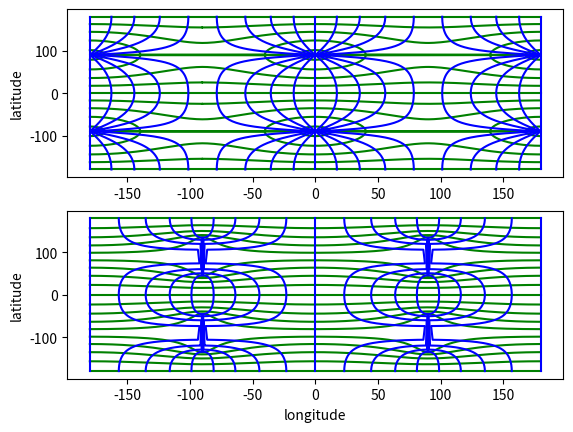

Here is the Python script that generated this plot:
# Copyright 2013-2016 Mike Bostock
# All rights reserved.
#
# Redistribution and use in source and binary forms, with or without modification,
# are permitted provided that the following conditions are met:
#
# * Redistributions of source code must retain the above copyright notice, this
#   list of conditions and the following disclaimer.
#
# * Redistributions in binary form must reproduce the above copyright notice,
#   this list of conditions and the following disclaimer in the documentation
#   and/or other materials provided with the distribution.
#
# * Neither the name of the author nor the names of contributors may be used to
#   endorse or promote products derived from this software without specific prior
#   written permission.
#
# THIS SOFTWARE IS PROVIDED BY THE COPYRIGHT HOLDERS AND CONTRIBUTORS "AS IS" AND
# ANY EXPRESS OR IMPLIED WARRANTIES, INCLUDING, BUT NOT LIMITED TO, THE IMPLIED
# WARRANTIES OF MERCHANTABILITY AND FITNESS FOR A PARTICULAR PURPOSE ARE
# DISCLAIMED. IN NO EVENT SHALL THE COPYRIGHT OWNER OR CONTRIBUTORS BE LIABLE FOR
# ANY DIRECT, INDIRECT, INCIDENTAL, SPECIAL, EXEMPLARY, OR CONSEQUENTIAL DAMAGES
# (INCLUDING, BUT NOT LIMITED TO, PROCUREMENT OF SUBSTITUTE GOODS OR SERVICES;
# LOSS OF USE, DATA, OR PROFITS; OR BUSINESS INTERRUPTION) HOWEVER CAUSED AND ON
# ANY THEORY OF LIABILITY, WHETHER IN CONTRACT, STRICT LIABILITY, OR TORT
# (INCLUDING NEGLIGENCE OR OTHERWISE) ARISING IN ANY WAY OUT OF THE USE OF THIS
# SOFTWARE, EVEN IF ADVISED OF THE POSSIBILITY OF SUCH DAMAGE.
#
# https://github.com/d3/d3-geo-projection
# commit fd2886555e46b35163c7b898d43c7d1bcebbba7c 2016-07-02
#
# 2017-11-01 Paul Kienzle
# * converted to python, using degrees rather than radians
from __future__ import division, print_function

import numpy as np
from numpy import sqrt, pi, tan, cos, sin, log, exp, arctan2 as atan2, sign, radians, degrees

_ = """
# mpmath version of special functions
import mpmath as mp
sn, cn, dn = [mp.ellipfun(v) for v in 'sn', 'cn', 'dn']

def ellipticJi(u, v, m):
    z = u+v*1j
    return sn(z, m), cn(z, m), dn(z, m)

def ellipticJ(u, m):
    s, c, d = sn(u, m), cn(u, m), dn(u, m)
    phi = mp.asin(s)
    return s, c, d, phi

def ellipticFi(phi, psi, m):
    z = phi + psi*1j
    return mp.ellipf(z, m)

def ellipticF(phi, m):
    return mp.ellipf(phi, m)
"""

# scipy version of special functions
from scipy.special import ellipj as ellipticJ, ellipkinc as ellipticF
from numpy import sinh, sign, arctan as atan

def ellipticJi(u, v, m):
    scalar = np.isscalar(u) and np.isscalar(v) and np.isscalar(m)
    u, v, m = np.broadcast_arrays(u, v, m)
    result = np.empty_like([u,u,u], 'D')
    real = v==0
    imag = u==0
    mixed = ~(real|imag)
    result[:, real] = _ellipticJi_real(u[real], m[real])
    result[:, imag] = _ellipticJi_imag(v[imag], m[imag])
    result[:, mixed] = _ellipticJi(u[mixed], v[mixed], m[mixed])
    return result[0,:] if scalar else result

def _ellipticJi_real(u, m):
    sn, cn, dn, phi = ellipticJ(u, m)
    return sn, cn, dn

def _ellipticJi_imag(v, m):
    sn, cn, dn, phi = ellipticJ(v, 1-m)
    return 1j*sn/cn, 1/cn, dn/cn

def _ellipticJi(u, v, m):
    # Ignoring special cases for now.
    #   u=0: (1j*b[0]/b[1], 1/b[1], b[2]/b[1])
    #   v=0: (a[0], a[1], a[2])
    a = ellipticJ(u, m)
    b = ellipticJ(v, 1 - m)
    c = b[1]**2 + m * (a[0] * b[0])**2
    return [
        (a[0] * b[2] / c) + 1j*(a[1] * a[2] * b[0] * b[1] / c),
        (a[1] * b[1] / c) + 1j*(-a[0] * a[2] * b[0] * b[2] / c),
        (a[2] * b[1] * b[2] / c) + 1j*(-m * a[0] * a[1] * b[0] / c),
    ]

# calculate F(phi+ipsi|m).
# see Abramowitz and Stegun, 17.4.11.
def ellipticFi(phi, psi, m):
    if np.any(phi == 0):
        scalar = np.isscalar(phi) and np.isscalar(psi) and np.isscalar(m)
        phi, psi, m = np.broadcast_arrays(phi, psi, m)
        result = np.empty_like(phi, 'D')
        index = (phi == 0)
        result[index] = ellipticF(atan(sinh(abs(phi[index]))), 1-m[index]) * sign(psi[index])
        result[~index] = ellipticFi(phi[~index], psi[~index], m[~index])
        return result.reshape(1)[0] if scalar else result

    r = abs(phi)
    i = abs(psi)
    sinhpsi2 = sinh(i)**2
    cscphi2 = 1 / sin(r)**2
    cotphi2 = 1 / tan(r)**2
    b = -(cotphi2 + m * (sinhpsi2 * cscphi2) - 1 + m)
    c = (m - 1) * cotphi2
    cotlambda2 = (-b + sqrt(b * b - 4 * c)) / 2
    re = ellipticF(atan(1 / sqrt(cotlambda2)), m) * sign(phi)
    im = ellipticF(atan(sqrt(np.maximum(0,(cotlambda2 / cotphi2 - 1) / m))), 1 - m) * sign(psi)
    return re + 1j*im

sqrt2 = sqrt(2)

# [PAK] renamed k_ => cos_u, k => sin_u, k*k => sinsq_u to avoid k,K confusion
# cos_u = 0.171572875253809902396622551580603842860656249246103853646...
# sinsq_u = 0.970562748477140585620264690516376942836062504523376878120...
# K = 5.415790687177373152821133989303623814510776592635531270636...
def guyou(lam, phi):
    # [PAK] wrap into [-pi/2, pi/2] radians
    x, y = np.asarray(lam), np.asarray(phi)
    xn, x = divmod(x+90, 180)
    yn, y = divmod(y+90, 180)
    xn, lam = xn*180, radians(x-90)
    yn, phi = yn*180, radians(y-90)

    # Compute constant K
    cos_u = (sqrt2 - 1) / (sqrt2 + 1)
    sinsq_u = 1 - cos_u**2
    K = ellipticF(pi/2, sinsq_u)

    # [PAK] simplify expressions, using the fact that f = -1
    # Note: exp(f log(x)) => 1/x,  cos(f x) => cos(x), sin(f x) => -sin(x)
    r = 1/(tan(pi/4 + abs(phi)/2) * sqrt(cos_u))
    at = atan(r * (cos(lam) - 1j*sin(lam)))
    t = ellipticFi(at.real, at.imag, sinsq_u)
    x, y = (-t.imag, sign(phi + (phi==0))*(0.5 * K - t.real))

    # [PAK] convert to degrees, and return to original tile
    return degrees(x)+xn, degrees(y)+yn

def guyou_invert(x, y):
    # [PAK] wrap into [-pi/2, pi/2] radians
    x, y = np.asarray(x), np.asarray(y)
    xn, x = divmod(x+90, 180)
    yn, y = divmod(y+90, 180)
    xn, x = xn*180, radians(x-90)
    yn, y = yn*180, radians(y-90)

    # compute constant K
    cos_u = (sqrt2 - 1) / (sqrt2 + 1)
    sinsq_u = 1 - cos_u**2
    K = ellipticF(pi/2, sinsq_u)

    # [PAK] simplify expressions, using the fact that f = -1
    # Note: exp(0.5/f log(x)) => 1/sqrt(x), a x.real^2 + a x.imag^2 => a|x|^2
    j = ellipticJi(0.5 * K - y, -x, sinsq_u)
    tn = j[0]/j[1]  # j[0], j[1] are complex
    lam = -atan2(tn.imag, tn.real)
    phi = 2*atan(1/sqrt(cos_u*abs(tn)**2)) - pi/2

    # [PAK] convert to degrees, and return to original tile
    return degrees(lam)+xn, degrees(phi)+yn

def plot_grid():
    import matplotlib.pyplot as plt
    from numpy import linspace
    lat_line = linspace(-90, 90, 400)
    long_line = linspace(-90, 90, 400)

    #scale = 1
    limit, step, scale = 90, 10, 2
    plt.subplot(211)
    for lat in range(-limit, limit+1, step):
        x, y = guyou(scale*lat_line, scale*lat)
        plt.plot(x, y, 'g')

    for long in range(-limit, limit+1, step):
        x, y = guyou(scale*long, scale*long_line)
        plt.plot(x, y, 'b')
    #plt.xlabel('longitude')
    plt.ylabel('latitude')

    plt.subplot(212)
    for lat in range(-limit, limit+1, step):
        x, y = guyou_invert(scale*lat_line, scale*lat)
        plt.plot(x, y, 'g')

    for long in range(-limit, limit+1, step):
        x, y = guyou_invert(scale*long, scale*long_line)
        plt.plot(x, y, 'b')
    plt.xlabel('longitude')
    plt.ylabel('latitude')

if __name__ == "__main__":
    plot_grid()
    import matplotlib.pyplot as plt; plt.show()


_ = """
// Javascript source for elliptic functions
//
// Returns [sn, cn, dn](u + iv|m).
export function ellipticJi(u, v, m) {
  var a, b, c;
  if (!u) {
    b = ellipticJ(v, 1 - m);
    return [
      [0, b[0] / b[1]],
      [1 / b[1], 0],
      [b[2] / b[1], 0]
    ];
  }
  a = ellipticJ(u, m);
  if (!v) return [[a[0], 0], [a[1], 0], [a[2], 0]];
  b = ellipticJ(v, 1 - m);
  c = b[1] * b[1] + m * a[0] * a[0] * b[0] * b[0];
  return [
    [a[0] * b[2] / c, a[1] * a[2] * b[0] * b[1] / c],
    [a[1] * b[1] / c, -a[0] * a[2] * b[0] * b[2] / c],
    [a[2] * b[1] * b[2] / c, -m * a[0] * a[1] * b[0] / c]
  ];
}

// Returns [sn, cn, dn, ph](u|m).
export function ellipticJ(u, m) {
  var ai, b, phi, t, twon;
  if (m < epsilon) {
    t = sin(u);
    b = cos(u);
    ai = m * (u - t * b) / 4;
    return [
      t - ai * b,
      b + ai * t,
      1 - m * t * t / 2,
      u - ai
    ];
  }
  if (m >= 1 - epsilon) {
    ai = (1 - m) / 4;
    b = cosh(u);
    t = tanh(u);
    phi = 1 / b;
    twon = b * sinh(u);
    return [
      t + ai * (twon - u) / (b * b),
      phi - ai * t * phi * (twon - u),
      phi + ai * t * phi * (twon + u),
      2 * atan(exp(u)) - halfPi + ai * (twon - u) / b
    ];
  }

  var a = [1, 0, 0, 0, 0, 0, 0, 0, 0],
      c = [sqrt(m), 0, 0, 0, 0, 0, 0, 0, 0],
      i = 0;
  b = sqrt(1 - m);
  twon = 1;

  while (abs(c[i] / a[i]) > epsilon && i < 8) {
    ai = a[i++];
    c[i] = (ai - b) / 2;
    a[i] = (ai + b) / 2;
    b = sqrt(ai * b);
    twon *= 2;
  }

  phi = twon * a[i] * u;
  do {
    t = c[i] * sin(b = phi) / a[i];
    phi = (asin(t) + phi) / 2;
  } while (--i);

  // [PAK] Cephes uses dn = sqrt(1 - m*sin^2 phi) rather than cos(phi)/cos(phi-b)
  // DLMF says the second version is unstable near x = K.
  return [sin(phi), t = cos(phi), t / cos(phi - b), phi];
}

// calculate F(phi+ipsi|m).
// see Abramowitz and Stegun, 17.4.11.
export function ellipticFi(phi, psi, m) {
  var r = abs(phi),
      i = abs(psi),
      sinhpsi = sinh(i);
  if (r) {
    var cscphi = 1 / sin(r),
        cotphi2 = 1 / (tan(r) * tan(r)),
        b = -(cotphi2 + m * (sinhpsi * sinhpsi * cscphi * cscphi) - 1 + m),
        c = (m - 1) * cotphi2,
        cotlambda2 = (-b + sqrt(b * b - 4 * c)) / 2;
    return [
      ellipticF(atan(1 / sqrt(cotlambda2)), m) * sign(phi),
      ellipticF(atan(sqrt((cotlambda2 / cotphi2 - 1) / m)), 1 - m) * sign(psi)
    ];
  }
  return [
    0,
    ellipticF(atan(sinhpsi), 1 - m) * sign(psi)
  ];
}

// Calculate F(phi|m) where m = k^2 = sin(alpha)^2.
// See Abramowitz and Stegun, 17.6.7.
export function ellipticF(phi, m) {
  if (!m) return phi;
  if (m === 1) return log(tan(phi / 2 + quarterPi));
  var a = 1,
      b = sqrt(1 - m),
      c = sqrt(m);
  for (var i = 0; abs(c) > epsilon; i++) {
    if (phi % pi) {
      var dPhi = atan(b * tan(phi) / a);
      if (dPhi < 0) dPhi += pi;
      phi += dPhi + ~~(phi / pi) * pi;
    } else phi += phi;
    c = (a + b) / 2;
    b = sqrt(a * b);
    c = ((a = c) - b) / 2;
  }
  return phi / (pow(2, i) * a);


export function guyouRaw(lambda, phi) {
  var k_ = (sqrt2 - 1) / (sqrt2 + 1),
      k = sqrt(1 - k_ * k_),
      K = ellipticF(halfPi, k * k),
      f = -1,
      psi = log(tan(pi / 4 + abs(phi) / 2)),
      r = exp(f * psi) / sqrt(k_),
      at = guyouComplexAtan(r * cos(f * lambda), r * sin(f * lambda)),
      t = ellipticFi(at[0], at[1], k * k);
  return [-t[1], (phi >= 0 ? 1 : -1) * (0.5 * K - t[0])];
}

function guyouComplexAtan(x, y) {
  var x2 = x * x,
      y_1 = y + 1,
      t = 1 - x2 - y * y;
  return [
   0.5 * ((x >= 0 ? halfPi : -halfPi) - atan2(t, 2 * x)),
    -0.25 * log(t * t + 4 * x2) +0.5 * log(y_1 * y_1 + x2)
  ];
}

function guyouComplexDivide(a, b) {
  var denominator = b[0] * b[0] + b[1] * b[1];
  return [
    (a[0] * b[0] + a[1] * b[1]) / denominator,
    (a[1] * b[0] - a[0] * b[1]) / denominator
  ];
}

guyouRaw.invert = function(x, y) {
  var k_ = (sqrt2 - 1) / (sqrt2 + 1),
      k = sqrt(1 - k_ * k_),
      K = ellipticF(halfPi, k * k),
      f = -1,
      j = ellipticJi(0.5 * K - y, -x, k * k),
      tn = guyouComplexDivide(j[0], j[1]),
      lambda = atan2(tn[1], tn[0]) / f;
  return [
    lambda,
    2 * atan(exp(0.5 / f * log(k_ * tn[0] * tn[0] + k_ * tn[1] * tn[1]))) - halfPi
  ];
};
"""
